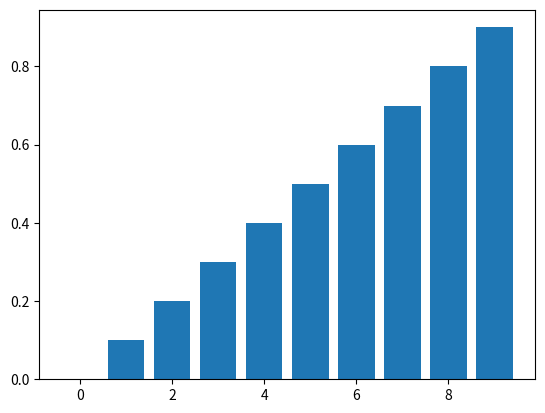

Python code for this plot:
import matplotlib.pyplot as plt

conf_lbls = [i for i in range(10)]
conf_scores = [i/10 for i in conf_lbls]

plt.bar(x=conf_lbls, height=conf_scores)
plt.show()
